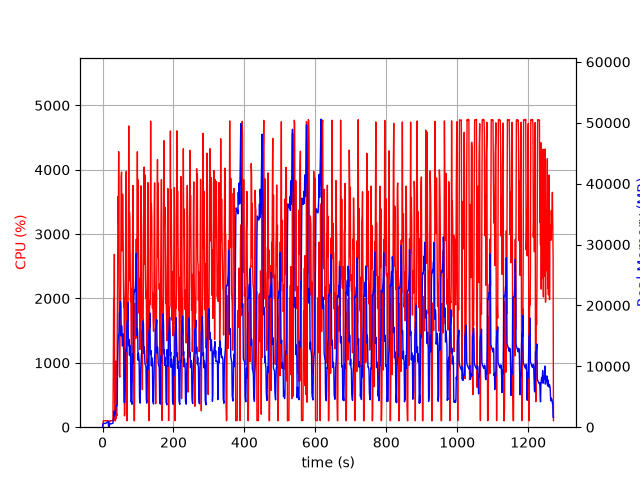

The file beside this chart, header and first rows:
elapsed_time, nproc, cpu, mem_real, mem_virtual
3.552436828613281e-05, 2, 0.0, 9.367, 1610
1.005, 4, 6.9, 457, 4229
2.013, 4, 100.3, 633.1, 4433
3.02, 4, 99.2, 619.4, 4433
4.028, 4, 100.2, 618, 4433
5.036, 4, 99.2, 616.4, 4433
6.044, 4, 99.2, 616.9, 4433
7.052, 4, 100.1, 617.1, 4433
8.061, 4, 99.2, 612.6, 4433
9.068, 4, 102.0, 623.9, 4433
10.08, 4, 99.0, 682.5, 4481
11.09, 4, 100.0, 738.5, 4543
12.1, 4, 99.1, 782.6, 4607
13.11, 4, 99.9, 832.7, 4693
14.12, 4, 100.0, 890.8, 4789
15.13, 4, 100.0, 930.8, 4789
16.14, 4, 99.0, 970.8, 4789
17.15, 2, 18.8, 123.3, 3499
18.16, 2, 0.0, 206.2, 220.7
19.17, 2, 0.0, 448.4, 3900
20.18, 2, 99.1, 526.9, 4016
21.19, 2, 101.0, 532.9, 4016
22.2, 2, 100.0, 542.9, 4134
23.21, 2, 99.1, 550.9, 4134
24.22, 2, 101.0, 553.9, 4134
25.23, 2, 99.1, 575.7, 4262
26.24, 2, 101.0, 595, 4286
27.25, 2, 99.0, 611, 4286
28.26, 2, 100.0, 625, 4314
29.27, 2, 100.1, 646.5, 4346
30.28, 2, 796.2, 1338, 8461
31.3, 2, 1981, 1444, 9231
32.31, 2, 1410, 2654, 10607
33.32, 2, 2686, 1998, 12655
34.33, 2, 111.8, 2227, 13279
35.34, 2, 100.0, 2203, 13279
36.35, 2, 100.1, 2205, 13279
37.36, 2, 1026, 3333, 15979
38.37, 2, 131.7, 3425, 15979
39.38, 2, 204.2, 3490, 16092
40.39, 2, 181.1, 3487, 16092
41.4, 2, 1448, 3715, 16092
42.45, 2, 2245, 11494, 23880
43.47, 2, 3584, 13826, 35160
44.49, 2, 3158, 14714, 35160
45.51, 2, 4280, 15216, 35160
46.52, 2, 2920, 15250, 36586
47.53, 2, 820.6, 18728, 36586
48.54, 2, 778.1, 18884, 36586
49.55, 2, 1552, 20007, 36586
50.56, 2, 1477, 20646, 43789
51.57, 2, 2530, 19877, 43923
52.58, 2, 3876, 15004, 43941
53.6, 2, 3962, 16684, 44969
54.61, 2, 2739, 15921, 44969
55.62, 2, 3217, 13369, 44969
56.64, 2, 3621, 13547, 44969
57.66, 2, 3197, 15340, 44969
58.68, 2, 2523, 13343, 44969
59.68, 2, 1870, 12660, 44969
... 1,196 more rows
